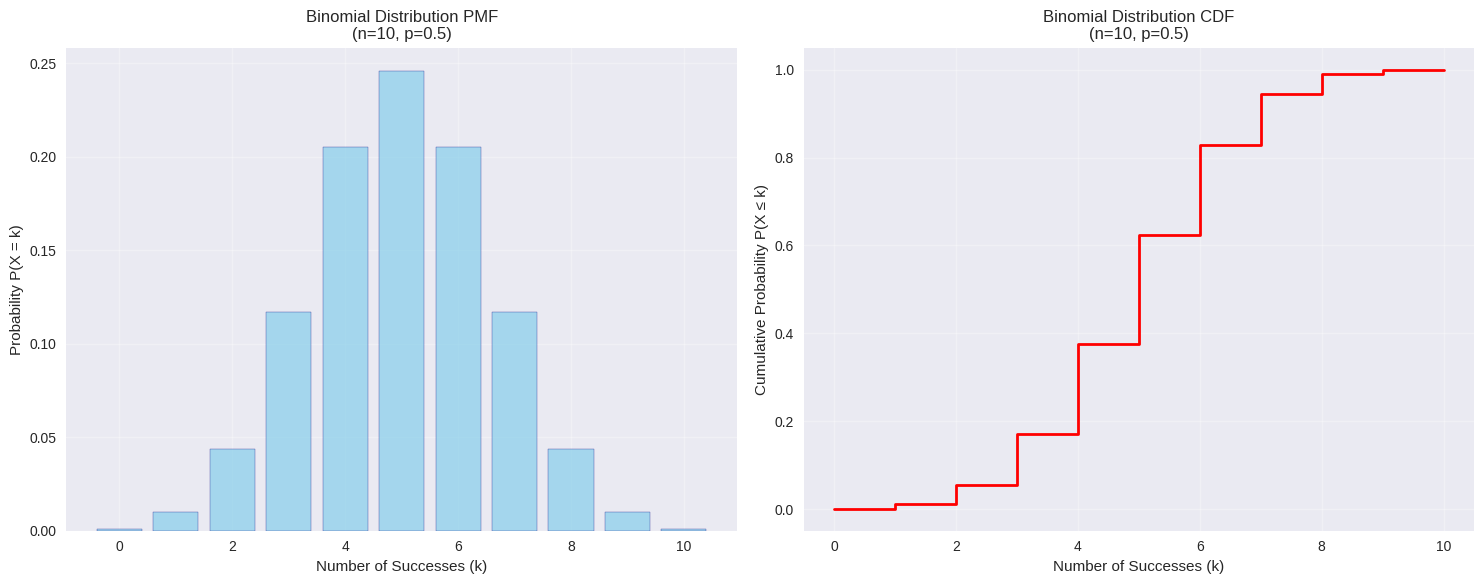
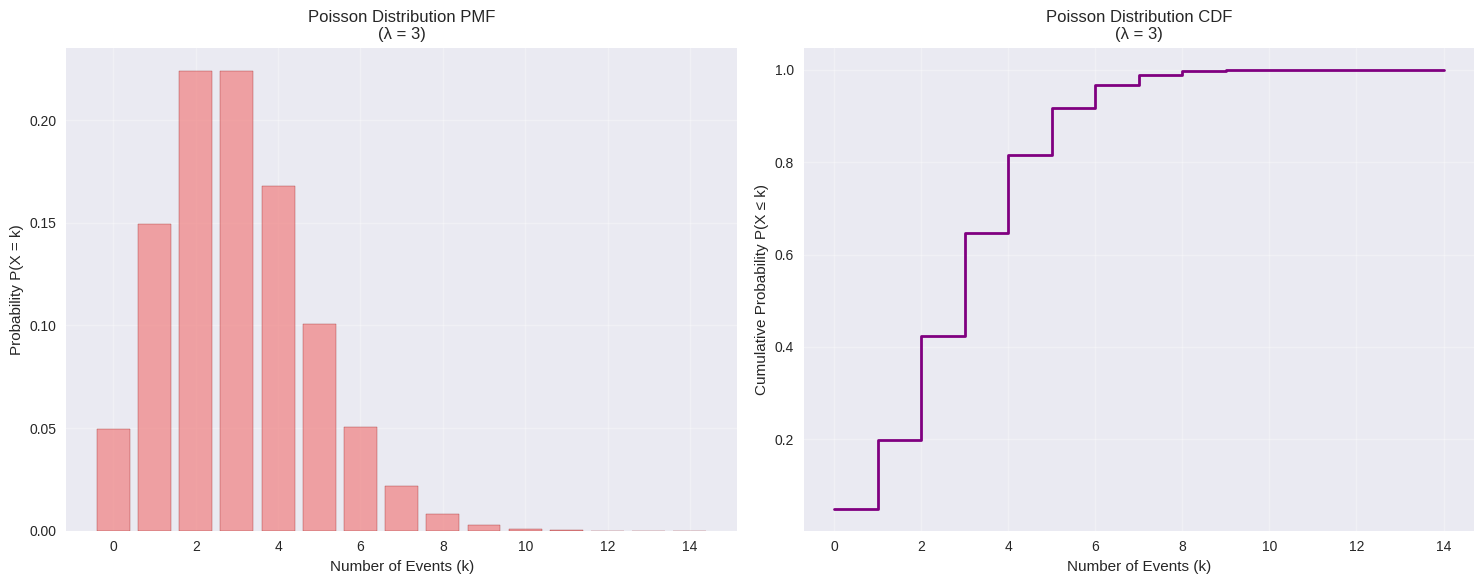
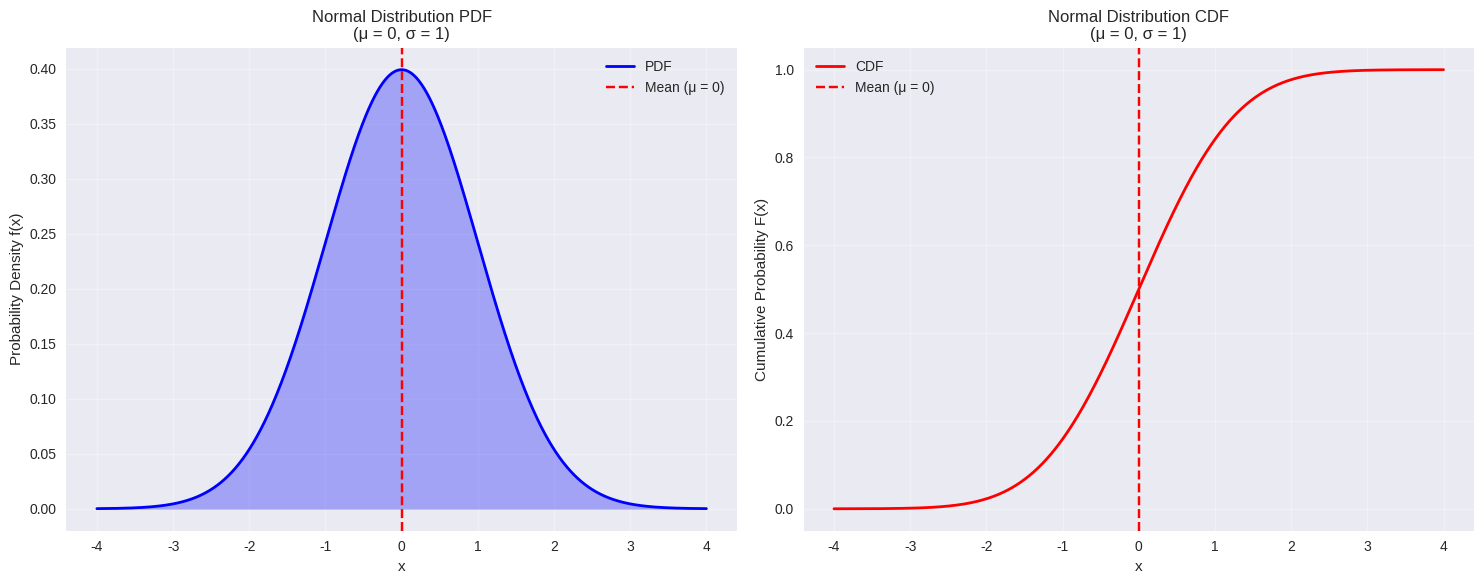
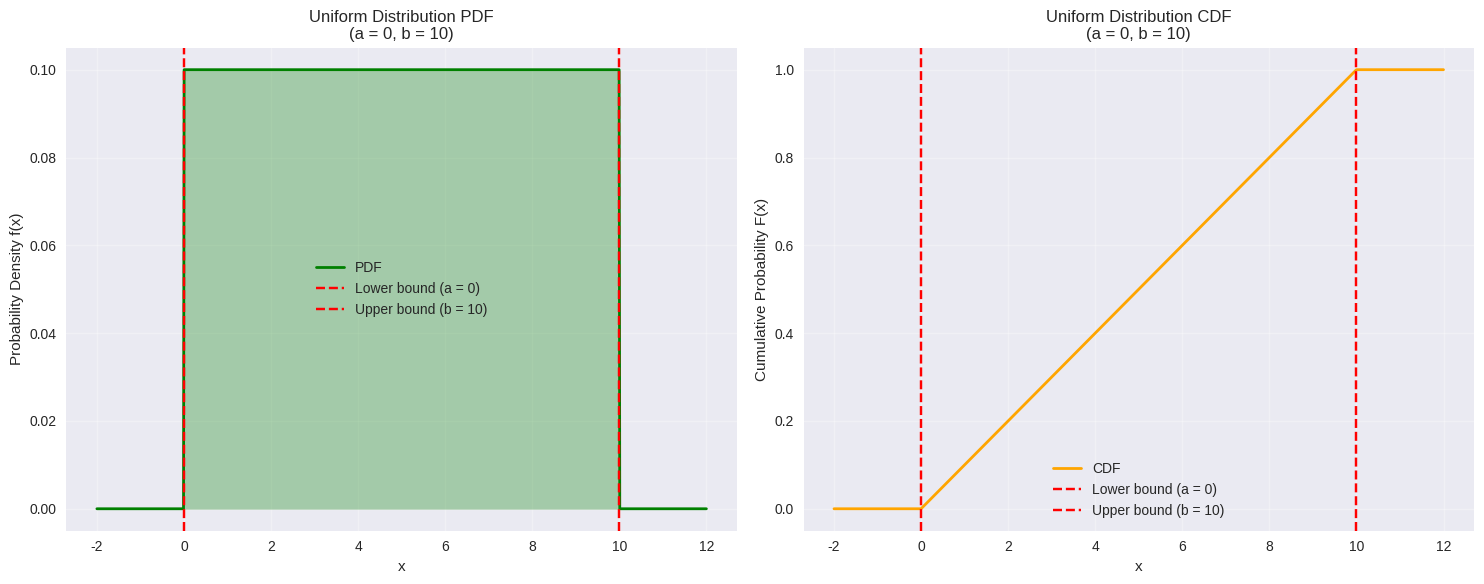
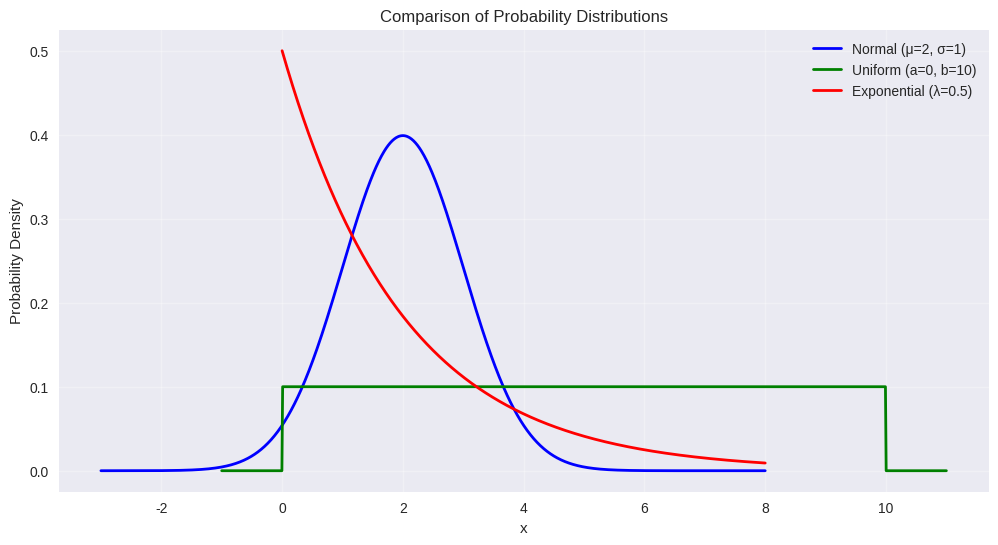
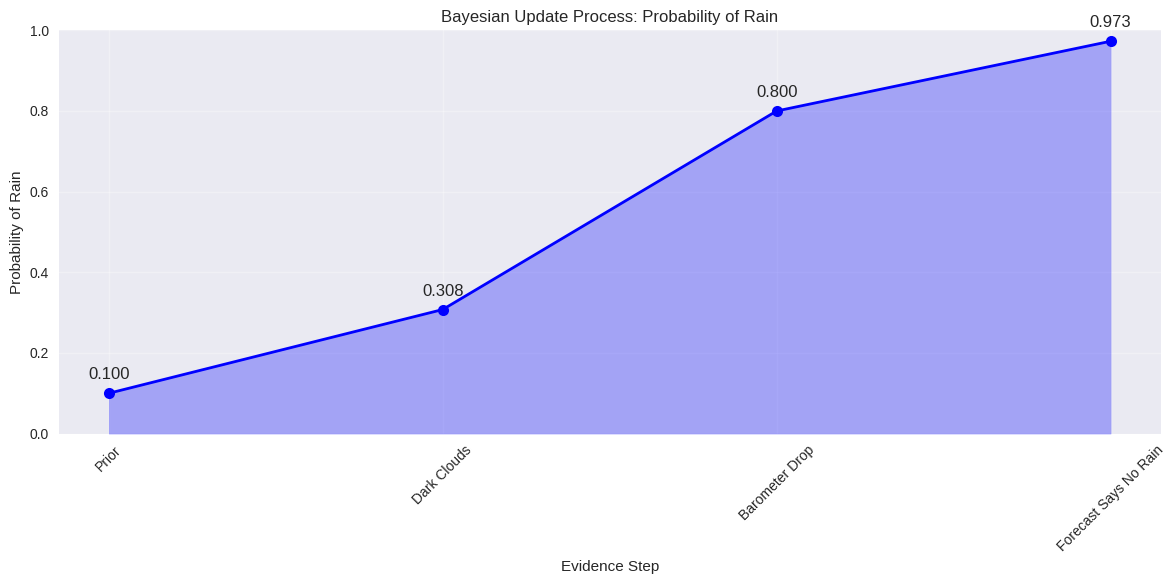

The matplotlib source for these figures, in order:
# Import necessary libraries
import warnings
import numpy as np
import seaborn as sns
import matplotlib.pyplot as plt
from scipy.stats import norm, binom, poisson, uniform, expon

warnings.filterwarnings('ignore')

# Set up plotting style
plt.style.use('seaborn-v0_8')
sns.set_palette("husl")
plt.rcParams['figure.figsize'] = (10, 6)
plt.rcParams['font.size'] = 12

# Example 1: Rolling a Fair Die
print("=== Example 1: Rolling a Fair Die ===")
print()

# Sample space for rolling a die
sample_space = [1, 2, 3, 4, 5, 6]
print(f"Sample Space: {sample_space}")
print(f"Total number of outcomes: {len(sample_space)}")
print()

# Probability of rolling an even number
even_numbers = [2, 4, 6]
prob_even = len(even_numbers) / len(sample_space)
print(f"Even numbers: {even_numbers}")
print(f"P(Even number) = {len(even_numbers)}/{len(sample_space)} = {prob_even:.2f}")
print()

# Probability of rolling a number greater than 4
greater_than_4 = [5, 6]
prob_greater_than_4 = len(greater_than_4) / len(sample_space)
print(f"Numbers > 4: {greater_than_4}")
print(f"P(Number > 4) = {len(greater_than_4)}/{len(sample_space)} = {prob_greater_than_4:.2f}")
print()

# Example 2: Coin Toss
print("=== Example 2: Coin Toss ===")
print()

# Sample space for coin toss
coin_sample_space = ['H', 'T']  # H = Heads, T = Tails
print(f"Sample Space: {coin_sample_space}")
print("P(Heads) = 1/2 = 0.5")
print("P(Tails) = 1/2 = 0.5")
print("P(Heads) + P(Tails) = 0.5 + 0.5 = 1.0 ✓")


# Example: Student Survey Data
print("=== Example: Student Survey Data ===")
print()

# Let's create a contingency table for student preferences
# Rows: Gender (M/F), Columns: Subject Preference (Math/Science/Arts)

# Joint probabilities (given data)
joint_probs = {
    ("Male", "Math"): 0.15,
    ("Male", "Science"): 0.20,
    ("Male", "Arts"): 0.10,
    ("Female", "Math"): 0.10,
    ("Female", "Science"): 0.25,
    ("Female", "Arts"): 0.20,
}

print("Joint Probability Table:")
print("=" * 50)
print(f"{'Gender':<8} {'Math':<8} {'Science':<10} {'Arts':<8}")
print("-" * 50)
print(
    f"{'Male':<8} {joint_probs[('Male', 'Math')]:<8.2f} {joint_probs[('Male', 'Science')]:<10.2f} {joint_probs[('Male', 'Arts')]:<8.2f}"
)
print(
    f"{'Female':<8} {joint_probs[('Female', 'Math')]:<8.2f} {joint_probs[('Female', 'Science')]:<10.2f} {joint_probs[('Female', 'Arts')]:<8.2f}"
)
print()

# Calculate marginal probabilities
print("Marginal Probabilities:")
print("=" * 30)

# Marginal probabilities for Gender
P_Male = (
    joint_probs[("Male", "Math")]
    + joint_probs[("Male", "Science")]
    + joint_probs[("Male", "Arts")]
)
P_Female = (
    joint_probs[("Female", "Math")]
    + joint_probs[("Female", "Science")]
    + joint_probs[("Female", "Arts")]
)

print(
    f"P(Male) = {joint_probs[('Male', 'Math')]:.2f} + {joint_probs[('Male', 'Science')]:.2f} + {joint_probs[('Male', 'Arts')]:.2f} = {P_Male:.2f}"
)
print(
    f"P(Female) = {joint_probs[('Female', 'Math')]:.2f} + {joint_probs[('Female', 'Science')]:.2f} + {joint_probs[('Female', 'Arts')]:.2f} = {P_Female:.2f}"
)
print()

# Marginal probabilities for Subject
P_Math = joint_probs[("Male", "Math")] + joint_probs[("Female", "Math")]
P_Science = joint_probs[("Male", "Science")] + joint_probs[("Female", "Science")]
P_Arts = joint_probs[("Male", "Arts")] + joint_probs[("Female", "Arts")]

print(
    f"P(Math) = {joint_probs[('Male', 'Math')]:.2f} + {joint_probs[('Female', 'Math')]:.2f} = {P_Math:.2f}"
)
print(
    f"P(Science) = {joint_probs[('Male', 'Science')]:.2f} + {joint_probs[('Female', 'Science')]:.2f} = {P_Science:.2f}"
)
print(
    f"P(Arts) = {joint_probs[('Male', 'Arts')]:.2f} + {joint_probs[('Female', 'Arts')]:.2f} = {P_Arts:.2f}"
)
print()

# Verify that probabilities sum to 1
total_prob = P_Male + P_Female
print(
    f"Verification: P(Male) + P(Female) = {P_Male:.2f} + {P_Female:.2f} = {total_prob:.2f} ✓"
)
print()

# Calculate conditional probabilities
print("Conditional Probabilities:")
print("=" * 30)

# P(Math|Male) = P(Math ∩ Male) / P(Male)
P_Math_given_Male = joint_probs[("Male", "Math")] / P_Male
print(
    f"P(Math|Male) = P(Math ∩ Male) / P(Male) = {joint_probs[('Male', 'Math')]:.2f} / {P_Male:.2f} = {P_Math_given_Male:.2f}"
)

# P(Science|Female) = P(Science ∩ Female) / P(Female)
P_Science_given_Female = joint_probs[("Female", "Science")] / P_Female
print(
    f"P(Science|Female) = P(Science ∩ Female) / P(Female) = {joint_probs[('Female', 'Science')]:.2f} / {P_Female:.2f} = {P_Science_given_Female:.2f}"
)

# P(Female|Arts) = P(Female ∩ Arts) / P(Arts)
P_Female_given_Arts = joint_probs[("Female", "Arts")] / P_Arts
print(
    f"P(Female|Arts) = P(Female ∩ Arts) / P(Arts) = {joint_probs[('Female', 'Arts')]:.2f} / {P_Arts:.2f} = {P_Female_given_Arts:.2f}"
)


# Binomial Distribution Example
print("=== Binomial Distribution ===")
print()

# Parameters
n = 10  # number of trials
p = 0.5  # probability of success (fair coin)

# Generate binomial distribution
k_values = np.arange(0, n + 1)
binomial_probs = binom.pmf(k_values, n, p)

print(f"Parameters: n = {n}, p = {p}")
print(f"Mean: μ = n×p = {n}×{p} = {n*p}")
print(f"Variance: σ² = n×p×(1-p) = {n}×{p}×{1-p} = {n*p*(1-p):.2f}")
print(f"Standard Deviation: σ = √(n×p×(1-p)) = {np.sqrt(n*p*(1-p)):.2f}")
print()

# Display probabilities
print("Probability Mass Function:")
print("=" * 40)
for k, prob in zip(k_values, binomial_probs):
    print(f"P(X = {k:2d}) = {prob:.4f}")

# Visualization
fig, (ax1, ax2) = plt.subplots(1, 2, figsize=(15, 6))

# PMF Plot
ax1.bar(k_values, binomial_probs, alpha=0.7, color='skyblue', edgecolor='navy')
ax1.set_xlabel('Number of Successes (k)')
ax1.set_ylabel('Probability P(X = k)')
ax1.set_title('Binomial Distribution PMF\n(n=10, p=0.5)')
ax1.grid(True, alpha=0.3)

# CDF Plot
cdf_values = binom.cdf(k_values, n, p)
ax2.step(k_values, cdf_values, where='post', linewidth=2, color='red')
ax2.set_xlabel('Number of Successes (k)')
ax2.set_ylabel('Cumulative Probability P(X ≤ k)')
ax2.set_title('Binomial Distribution CDF\n(n=10, p=0.5)')
ax2.grid(True, alpha=0.3)

plt.tight_layout()
plt.show()

# Practical example
print("\n=== Practical Example ===")
print("What's the probability of getting exactly 5 heads in 10 coin flips?")
prob_5_heads = binom.pmf(5, n, p)
print(f"P(X = 5) = {prob_5_heads:.4f} = {prob_5_heads*100:.2f}%")

print("\nWhat's the probability of getting at most 3 heads?")
prob_at_most_3 = binom.cdf(3, n, p)
print(f"P(X ≤ 3) = {prob_at_most_3:.4f} = {prob_at_most_3*100:.2f}%")


# Poisson Distribution Example
print("=== Poisson Distribution ===")
print()

# Parameters
lambda_param = 3  # average rate (e.g., 3 emails per hour)

# Generate Poisson distribution
k_values = np.arange(0, 15)  # 0 to 14 events
poisson_probs = poisson.pmf(k_values, lambda_param)

print(f"Parameter: λ = {lambda_param}")
print(f"Mean: μ = λ = {lambda_param}")
print(f"Variance: σ² = λ = {lambda_param}")
print(f"Standard Deviation: σ = √λ = {np.sqrt(lambda_param):.2f}")
print()

# Display probabilities
print("Probability Mass Function:")
print("=" * 40)
for k, prob in zip(k_values[:8], poisson_probs[:8]):  # Show first 8
    print(f"P(X = {k:2d}) = {prob:.4f}")
print("...")

# Visualization
fig, (ax1, ax2) = plt.subplots(1, 2, figsize=(15, 6))

# PMF Plot
ax1.bar(k_values, poisson_probs, alpha=0.7, color='lightcoral', edgecolor='darkred')
ax1.set_xlabel('Number of Events (k)')
ax1.set_ylabel('Probability P(X = k)')
ax1.set_title(f'Poisson Distribution PMF\n(λ = {lambda_param})')
ax1.grid(True, alpha=0.3)

# CDF Plot
cdf_values = poisson.cdf(k_values, lambda_param)
ax2.step(k_values, cdf_values, where='post', linewidth=2, color='purple')
ax2.set_xlabel('Number of Events (k)')
ax2.set_ylabel('Cumulative Probability P(X ≤ k)')
ax2.set_title(f'Poisson Distribution CDF\n(λ = {lambda_param})')
ax2.grid(True, alpha=0.3)

plt.tight_layout()
plt.show()

# Practical example
print("\n=== Practical Example ===")
print("What's the probability of receiving exactly 2 emails in an hour?")
prob_2_emails = poisson.pmf(2, lambda_param)
print(f"P(X = 2) = {prob_2_emails:.4f} = {prob_2_emails*100:.2f}%")

print("\nWhat's the probability of receiving at most 1 email?")
prob_at_most_1 = poisson.cdf(1, lambda_param)
print(f"P(X ≤ 1) = {prob_at_most_1:.4f} = {prob_at_most_1*100:.2f}%")

print("\nWhat's the probability of receiving more than 5 emails?")
prob_more_than_5 = 1 - poisson.cdf(5, lambda_param)
print(f"P(X > 5) = 1 - P(X ≤ 5) = 1 - {poisson.cdf(5, lambda_param):.4f} = {prob_more_than_5:.4f}")


# Normal Distribution Example
print("=== Normal Distribution ===")
print()

# Parameters
mu = 0      # mean
sigma = 1   # standard deviation

# Generate normal distribution
x = np.linspace(-4, 4, 1000)
pdf_values = norm.pdf(x, mu, sigma)
cdf_values = norm.cdf(x, mu, sigma)

print(f"Parameters: μ = {mu}, σ = {sigma}")
print(f"Mean: μ = {mu}")
print(f"Variance: σ² = {sigma**2}")
print(f"Standard Deviation: σ = {sigma}")
print()

# Visualization
fig, (ax1, ax2) = plt.subplots(1, 2, figsize=(15, 6))

# PDF Plot
ax1.plot(x, pdf_values, 'b-', linewidth=2, label='PDF')
ax1.fill_between(x, pdf_values, alpha=0.3, color='blue')
ax1.axvline(mu, color='red', linestyle='--', label=f'Mean (μ = {mu})')
ax1.set_xlabel('x')
ax1.set_ylabel('Probability Density f(x)')
ax1.set_title(f'Normal Distribution PDF\n(μ = {mu}, σ = {sigma})')
ax1.legend()
ax1.grid(True, alpha=0.3)

# CDF Plot
ax2.plot(x, cdf_values, 'r-', linewidth=2, label='CDF')
ax2.axvline(mu, color='red', linestyle='--', label=f'Mean (μ = {mu})')
ax2.set_xlabel('x')
ax2.set_ylabel('Cumulative Probability F(x)')
ax2.set_title(f'Normal Distribution CDF\n(μ = {mu}, σ = {sigma})')
ax2.legend()
ax2.grid(True, alpha=0.3)

plt.tight_layout()
plt.show()

# 68-95-99.7 Rule demonstration
print("=== 68-95-99.7 Rule ===")
print()

# Calculate probabilities for different ranges
prob_1_sigma = norm.cdf(mu + sigma, mu, sigma) - norm.cdf(mu - sigma, mu, sigma)
prob_2_sigma = norm.cdf(mu + 2*sigma, mu, sigma) - norm.cdf(mu - 2*sigma, mu, sigma)
prob_3_sigma = norm.cdf(mu + 3*sigma, mu, sigma) - norm.cdf(mu - 3*sigma, mu, sigma)

print(f"P(μ - σ ≤ X ≤ μ + σ) = P({mu-sigma:.1f} ≤ X ≤ {mu+sigma:.1f}) = {prob_1_sigma:.3f} ≈ 68%")
print(f"P(μ - 2σ ≤ X ≤ μ + 2σ) = P({mu-2*sigma:.1f} ≤ X ≤ {mu+2*sigma:.1f}) = {prob_2_sigma:.3f} ≈ 95%")
print(f"P(μ - 3σ ≤ X ≤ μ + 3σ) = P({mu-3*sigma:.1f} ≤ X ≤ {mu+3*sigma:.1f}) = {prob_3_sigma:.3f} ≈ 99.7%")
print()

# Practical examples
print("=== Practical Examples ===")
print("What's the probability that X ≤ 1?")
prob_less_than_1 = norm.cdf(1, mu, sigma)
print(f"P(X ≤ 1) = {prob_less_than_1:.4f} = {prob_less_than_1*100:.2f}%")

print("\nWhat's the probability that X > 2?")
prob_greater_than_2 = 1 - norm.cdf(2, mu, sigma)
print(f"P(X > 2) = 1 - P(X ≤ 2) = 1 - {norm.cdf(2, mu, sigma):.4f} = {prob_greater_than_2:.4f}")

print("\nWhat's the probability that -1 ≤ X ≤ 1?")
prob_between = norm.cdf(1, mu, sigma) - norm.cdf(-1, mu, sigma)
print(f"P(-1 ≤ X ≤ 1) = P(X ≤ 1) - P(X ≤ -1) = {norm.cdf(1, mu, sigma):.4f} - {norm.cdf(-1, mu, sigma):.4f} = {prob_between:.4f}")


# Uniform Distribution Example
print("=== Uniform Distribution ===")
print()

# Parameters
a = 0  # lower bound
b = 10  # upper bound

# Generate uniform distribution
x = np.linspace(-2, 12, 1000)
pdf_values = uniform.pdf(x, a, b-a)
cdf_values = uniform.cdf(x, a, b-a)

print(f"Parameters: a = {a}, b = {b}")
print(f"Mean: μ = (a + b)/2 = ({a} + {b})/2 = {(a+b)/2}")
print(f"Variance: σ² = (b-a)²/12 = ({b}-{a})²/12 = {((b-a)**2)/12:.2f}")
print(f"Standard Deviation: σ = (b-a)/√12 = {((b-a)/np.sqrt(12)):.2f}")
print()

# Visualization
fig, (ax1, ax2) = plt.subplots(1, 2, figsize=(15, 6))

# PDF Plot
ax1.plot(x, pdf_values, 'g-', linewidth=2, label='PDF')
ax1.fill_between(x, pdf_values, alpha=0.3, color='green')
ax1.axvline(a, color='red', linestyle='--', label=f'Lower bound (a = {a})')
ax1.axvline(b, color='red', linestyle='--', label=f'Upper bound (b = {b})')
ax1.set_xlabel('x')
ax1.set_ylabel('Probability Density f(x)')
ax1.set_title(f'Uniform Distribution PDF\n(a = {a}, b = {b})')
ax1.legend()
ax1.grid(True, alpha=0.3)

# CDF Plot
ax2.plot(x, cdf_values, 'orange', linewidth=2, label='CDF')
ax2.axvline(a, color='red', linestyle='--', label=f'Lower bound (a = {a})')
ax2.axvline(b, color='red', linestyle='--', label=f'Upper bound (b = {b})')
ax2.set_xlabel('x')
ax2.set_ylabel('Cumulative Probability F(x)')
ax2.set_title(f'Uniform Distribution CDF\n(a = {a}, b = {b})')
ax2.legend()
ax2.grid(True, alpha=0.3)

plt.tight_layout()
plt.show()

# Practical examples
print("=== Practical Examples ===")
print("What's the probability that X ≤ 3?")
prob_less_than_3 = uniform.cdf(3, a, b-a)
print(f"P(X ≤ 3) = {prob_less_than_3:.4f} = {prob_less_than_3*100:.2f}%")

print("\nWhat's the probability that 2 ≤ X ≤ 8?")
prob_between = uniform.cdf(8, a, b-a) - uniform.cdf(2, a, b-a)
print(f"P(2 ≤ X ≤ 8) = P(X ≤ 8) - P(X ≤ 2) = {uniform.cdf(8, a, b-a):.4f} - {uniform.cdf(2, a, b-a):.4f} = {prob_between:.4f}")

print("\nWhat's the probability density at x = 5?")
pdf_at_5 = uniform.pdf(5, a, b-a)
print(f"f(5) = {pdf_at_5:.4f}")

# Compare different distributions
print("\n=== Distribution Comparison ===")
print("Let's compare Normal, Uniform, and Exponential distributions:")
print()

# Generate data for comparison
x_norm = np.linspace(-3, 8, 1000)
x_unif = np.linspace(-1, 11, 1000)
x_exp = np.linspace(0, 8, 1000)

pdf_norm = norm.pdf(x_norm, 2, 1)
pdf_unif = uniform.pdf(x_unif, 0, 10)
pdf_exp = expon.pdf(x_exp, 0, 2)

plt.figure(figsize=(12, 6))
plt.plot(x_norm, pdf_norm, 'b-', linewidth=2, label='Normal (μ=2, σ=1)')
plt.plot(x_unif, pdf_unif, 'g-', linewidth=2, label='Uniform (a=0, b=10)')
plt.plot(x_exp, pdf_exp, 'r-', linewidth=2, label='Exponential (λ=0.5)')
plt.xlabel('x')
plt.ylabel('Probability Density')
plt.title('Comparison of Probability Distributions')
plt.legend()
plt.grid(True, alpha=0.3)
plt.show()


# Example 1: Medical Diagnosis (Classic Bayesian Example)
print("=== Example 1: Medical Diagnosis ===")
print()

# Given information
P_disease = 0.01  # Prior: 1% of population has the disease
P_positive_given_disease = 0.95  # Likelihood: 95% test accuracy if you have disease
P_positive_given_no_disease = 0.05  # False positive rate: 5%

print("Given Information:")
print(f"P(Disease) = {P_disease:.2f} (Prior)")
print(f"P(Positive Test | Disease) = {P_positive_given_disease:.2f} (Sensitivity)")
print(f"P(Positive Test | No Disease) = {P_positive_given_no_disease:.2f} (False Positive Rate)")
print()

# Calculate marginal probability P(Positive Test)
P_positive = P_positive_given_disease * P_disease + P_positive_given_no_disease * (1 - P_disease)
print(f"P(Positive Test) = P(Positive|Disease)×P(Disease) + P(Positive|No Disease)×P(No Disease)")
print(f"P(Positive Test) = {P_positive_given_disease:.2f}×{P_disease:.2f} + {P_positive_given_no_disease:.2f}×{1-P_disease:.2f}")
print(f"P(Positive Test) = {P_positive_given_disease * P_disease:.3f} + {P_positive_given_no_disease * (1 - P_disease):.3f} = {P_positive:.3f}")
print()

# Apply Bayes' Theorem
P_disease_given_positive = (P_positive_given_disease * P_disease) / P_positive
print("Applying Bayes' Theorem:")
print(f"P(Disease | Positive Test) = P(Positive|Disease) × P(Disease) / P(Positive Test)")
print(f"P(Disease | Positive Test) = {P_positive_given_disease:.2f} × {P_disease:.2f} / {P_positive:.3f}")
print(f"P(Disease | Positive Test) = {P_disease_given_positive:.3f} = {P_disease_given_positive*100:.1f}%")
print()

print("Interpretation:")
print(f"Even with a positive test result, there's only a {P_disease_given_positive*100:.1f}% chance of having the disease!")
print("This is because the disease is rare (1% prevalence) and the false positive rate is significant.")
print()

# Example 2: Email Spam Detection
print("=== Example 2: Email Spam Detection ===")
print()

# Given information for spam detection
P_spam = 0.3  # Prior: 30% of emails are spam
P_word_given_spam = 0.8  # Likelihood: 80% of spam emails contain word "free"
P_word_given_not_spam = 0.1  # Likelihood: 10% of legitimate emails contain word "free"

print("Given Information:")
print(f"P(Spam) = {P_spam:.2f} (Prior)")
print(f"P('free' | Spam) = {P_word_given_spam:.2f}")
print(f"P('free' | Not Spam) = {P_word_given_not_spam:.2f}")
print()

# Calculate marginal probability P('free')
P_word = P_word_given_spam * P_spam + P_word_given_not_spam * (1 - P_spam)
print(f"P('free') = P('free'|Spam)×P(Spam) + P('free'|Not Spam)×P(Not Spam)")
print(f"P('free') = {P_word_given_spam:.2f}×{P_spam:.2f} + {P_word_given_not_spam:.2f}×{1-P_spam:.2f}")
print(f"P('free') = {P_word_given_spam * P_spam:.2f} + {P_word_given_not_spam * (1 - P_spam):.2f} = {P_word:.2f}")
print()

# Apply Bayes' Theorem
P_spam_given_word = (P_word_given_spam * P_spam) / P_word
print("Applying Bayes' Theorem:")
print(f"P(Spam | 'free') = P('free'|Spam) × P(Spam) / P('free')")
print(f"P(Spam | 'free') = {P_word_given_spam:.2f} × {P_spam:.2f} / {P_word:.2f}")
print(f"P(Spam | 'free') = {P_spam_given_word:.3f} = {P_spam_given_word*100:.1f}%")
print()

print("Interpretation:")
print(f"An email containing the word 'free' has a {P_spam_given_word*100:.1f}% probability of being spam.")
print("This is much higher than the prior probability of 30%!")


# Interactive Bayesian Update Visualization
print("=== Interactive Bayesian Update ===")
print()

def bayesian_update(prior, likelihood_pos, likelihood_neg, evidence):
    """
    Perform Bayesian update given prior, likelihoods, and evidence
    """
    if evidence == 1:  # Positive evidence
        posterior = (likelihood_pos * prior) / (likelihood_pos * prior + likelihood_neg * (1 - prior))
    else:  # Negative evidence
        posterior = ((1 - likelihood_pos) * prior) / ((1 - likelihood_pos) * prior + (1 - likelihood_neg) * (1 - prior))
    
    return posterior

# Example: Multiple pieces of evidence
print("Example: Multiple Evidence Updates")
print("=" * 40)

# Initial prior
prior = 0.1  # 10% chance of rain
print(f"Initial Prior: P(Rain) = {prior:.2f}")

# Evidence 1: Dark clouds
likelihood_pos_1 = 0.8  # P(Dark clouds | Rain)
likelihood_neg_1 = 0.2  # P(Dark clouds | No rain)

posterior_1 = bayesian_update(prior, likelihood_pos_1, likelihood_neg_1, 1)
print(f"After seeing dark clouds: P(Rain | Dark clouds) = {posterior_1:.3f}")

# Evidence 2: Barometer dropping
likelihood_pos_2 = 0.9  # P(Barometer drops | Rain)
likelihood_neg_2 = 0.1  # P(Barometer drops | No rain)

posterior_2 = bayesian_update(posterior_1, likelihood_pos_2, likelihood_neg_2, 1)
print(f"After barometer drops: P(Rain | Both evidences) = {posterior_2:.3f}")

# Evidence 3: Weather forecast says no rain
likelihood_pos_3 = 0.1  # P(Forecast says no rain | Rain)
likelihood_neg_3 = 0.9  # P(Forecast says no rain | No rain)

posterior_3 = bayesian_update(posterior_2, likelihood_pos_3, likelihood_neg_3, 0)
print(f"After forecast says no rain: P(Rain | All evidences) = {posterior_3:.3f}")

print()
print("Interpretation:")
print(f"• Started with {prior*100:.0f}% chance of rain")
print(f"• Dark clouds increased it to {posterior_1*100:.1f}%")
print(f"• Barometer drop increased it to {posterior_2*100:.1f}%")
print(f"• Weather forecast decreased it to {posterior_3*100:.1f}%")
print()

# Visualization of Bayesian update process
steps = ['Prior', 'Dark Clouds', 'Barometer Drop', 'Forecast Says No Rain']
probabilities = [prior, posterior_1, posterior_2, posterior_3]

plt.figure(figsize=(12, 6))
plt.plot(steps, probabilities, 'bo-', linewidth=2, markersize=8)
plt.fill_between(range(len(steps)), probabilities, alpha=0.3, color='blue')
plt.xlabel('Evidence Step')
plt.ylabel('Probability of Rain')
plt.title('Bayesian Update Process: Probability of Rain')
plt.xticks(rotation=45)
plt.grid(True, alpha=0.3)
plt.ylim(0, 1)

# Add probability values on the plot
for i, (step, prob) in enumerate(zip(steps, probabilities)):
    plt.annotate(f'{prob:.3f}', (i, prob), textcoords="offset points", xytext=(0,10), ha='center')

plt.tight_layout()
plt.show()

# Naive Bayes Classifier Example
print("=== Naive Bayes Classifier Example ===")
print()

# Simple text classification example
def naive_bayes_classifier():
    """
    Simple Naive Bayes classifier for text classification
    """
    # Training data
    spam_words = ['free', 'money', 'win', 'urgent', 'click']
    ham_words = ['meeting', 'project', 'team', 'work', 'schedule']
    
    # Prior probabilities
    P_spam = 0.3
    P_ham = 0.7
    
    # Word frequencies in spam and ham
    spam_word_freq = {'free': 0.8, 'money': 0.6, 'win': 0.4, 'urgent': 0.3, 'click': 0.5}
    ham_word_freq = {'meeting': 0.4, 'project': 0.5, 'team': 0.3, 'work': 0.6, 'schedule': 0.2}
    
    # Test email
    test_email = ['free', 'money', 'meeting']
    
    print(f"Test email words: {test_email}")
    print()
    
    # Calculate likelihood for spam
    spam_likelihood = 1.0
    for word in test_email:
        if word in spam_word_freq:
            spam_likelihood *= spam_word_freq[word]
        else:
            spam_likelihood *= 0.1  # Small probability for unknown words
    
    # Calculate likelihood for ham
    ham_likelihood = 1.0
    for word in test_email:
        if word in ham_word_freq:
            ham_likelihood *= ham_word_freq[word]
        else:
            ham_likelihood *= 0.1  # Small probability for unknown words
    
    # Calculate posterior probabilities
    spam_posterior = (spam_likelihood * P_spam) / (spam_likelihood * P_spam + ham_likelihood * P_ham)
    ham_posterior = (ham_likelihood * P_ham) / (spam_likelihood * P_spam + ham_likelihood * P_ham)
    
    print(f"Spam likelihood: {spam_likelihood:.4f}")
    print(f"Ham likelihood: {ham_likelihood:.4f}")
    print()
    print(f"P(Spam | email) = {spam_posterior:.4f} = {spam_posterior*100:.1f}%")
    print(f"P(Ham | email) = {ham_posterior:.4f} = {ham_posterior*100:.1f}%")
    print()
    
    if spam_posterior > ham_posterior:
        print("Classification: SPAM")
    else:
        print("Classification: HAM")

naive_bayes_classifier()


# Exercise Solutions
print("=== EXERCISE SOLUTIONS ===")
print()

# Exercise 1: Basic Probability Calculations
print("Exercise 1: Basic Probability Calculations")
print("=" * 50)

# Given data
red_balls = 5
blue_balls = 3
green_balls = 2
total_balls = red_balls + blue_balls + green_balls

print(f"Given: {red_balls} red, {blue_balls} blue, {green_balls} green balls")
print(f"Total balls: {total_balls}")
print()

# Calculations
P_red = red_balls / total_balls
P_blue = blue_balls / total_balls
P_green = green_balls / total_balls
P_blue_or_green = P_blue + P_green
P_not_red = 1 - P_red

print("Solutions:")
print(f"1. P(Red) = {red_balls}/{total_balls} = {P_red:.2f}")
print(f"2. P(Blue or Green) = P(Blue) + P(Green) = {blue_balls}/{total_balls} + {green_balls}/{total_balls} = {P_blue_or_green:.2f}")
print(f"3. P(Not Red) = 1 - P(Red) = 1 - {P_red:.2f} = {P_not_red:.2f}")
print()

# Exercise 2: Conditional Probability
print("Exercise 2: Conditional Probability")
print("=" * 50)

# Given data
total_students = 30
girls = 18
boys = 12
girls_with_glasses = 8
boys_with_glasses = 6
total_with_glasses = girls_with_glasses + boys_with_glasses

print(f"Given: {total_students} students ({girls} girls, {boys} boys)")
print(f"Girls with glasses: {girls_with_glasses}, Boys with glasses: {boys_with_glasses}")
print()

# Calculations
P_glasses = total_with_glasses / total_students
P_glasses_given_girl = girls_with_glasses / girls
P_girl_given_glasses = girls_with_glasses / total_with_glasses

print("Solutions:")
print(f"1. P(Glasses) = {total_with_glasses}/{total_students} = {P_glasses:.3f}")
print(f"2. P(Glasses | Girl) = {girls_with_glasses}/{girls} = {P_glasses_given_girl:.3f}")
print(f"3. P(Girl | Glasses) = {girls_with_glasses}/{total_with_glasses} = {P_girl_given_glasses:.3f}")
print()

# Exercise 3: Binomial Distribution
print("Exercise 3: Binomial Distribution")
print("=" * 50)

# Parameters
n = 8  # number of trials
p = 0.5  # probability of success (heads)

print(f"Given: Fair coin flipped {n} times")
print()

# Calculations
prob_exactly_4 = binom.pmf(4, n, p)
prob_at_most_2 = binom.cdf(2, n, p)
prob_at_least_6 = 1 - binom.cdf(5, n, p)

print("Solutions:")
print(f"1. P(Exactly 4 heads) = {prob_exactly_4:.4f}")
print(f"2. P(At most 2 heads) = P(X ≤ 2) = {prob_at_most_2:.4f}")
print(f"3. P(At least 6 heads) = P(X ≥ 6) = 1 - P(X ≤ 5) = {prob_at_least_6:.4f}")
print()

# Exercise 4: Normal Distribution
print("Exercise 4: Normal Distribution")
print("=" * 50)

# Parameters
mu = 170  # mean height
sigma = 10  # standard deviation

print(f"Given: Heights ~ Normal(μ = {mu} cm, σ = {sigma} cm)")
print()

# Calculations
prob_taller_than_180 = 1 - norm.cdf(180, mu, sigma)
prob_between_160_180 = norm.cdf(180, mu, sigma) - norm.cdf(160, mu, sigma)
height_25th_percentile = norm.ppf(0.25, mu, sigma)

print("Solutions:")
print(f"1. P(Height > 180 cm) = 1 - P(Height ≤ 180) = {prob_taller_than_180:.4f}")
print(f"2. P(160 ≤ Height ≤ 180) = P(Height ≤ 180) - P(Height ≤ 160) = {prob_between_160_180:.4f}")
print(f"3. Height below which 25% fall = {height_25th_percentile:.1f} cm")
print()

# Exercise 5: Bayesian Probability
print("Exercise 5: Bayesian Probability")
print("=" * 50)

# Given data
P_defective = 0.05  # Prior: 5% defective
P_positive_given_defective = 0.90  # Test correctly identifies 90% of defective
P_positive_given_not_defective = 0.05  # Test incorrectly identifies 5% of non-defective

print(f"Given: {P_defective*100:.0f}% widgets defective")
print(f"Test accuracy: {P_positive_given_defective*100:.0f}% for defective, {P_positive_given_not_defective*100:.0f}% false positive")
print()

# Calculations
P_positive = P_positive_given_defective * P_defective + P_positive_given_not_defective * (1 - P_defective)
P_defective_given_positive = (P_positive_given_defective * P_defective) / P_positive
P_not_defective_given_positive = 1 - P_defective_given_positive

print("Solutions:")
print(f"1. P(Defective | Positive Test) = {P_defective_given_positive:.4f} = {P_defective_given_positive*100:.1f}%")
print(f"2. P(Not Defective | Positive Test) = {P_not_defective_given_positive:.4f} = {P_not_defective_given_positive*100:.1f}%")
print()

print("Interpretation:")
print(f"Even with a positive test, there's only a {P_defective_given_positive*100:.1f}% chance the widget is actually defective!")
print("This is because the defect rate is low (5%) and the false positive rate is significant.")


